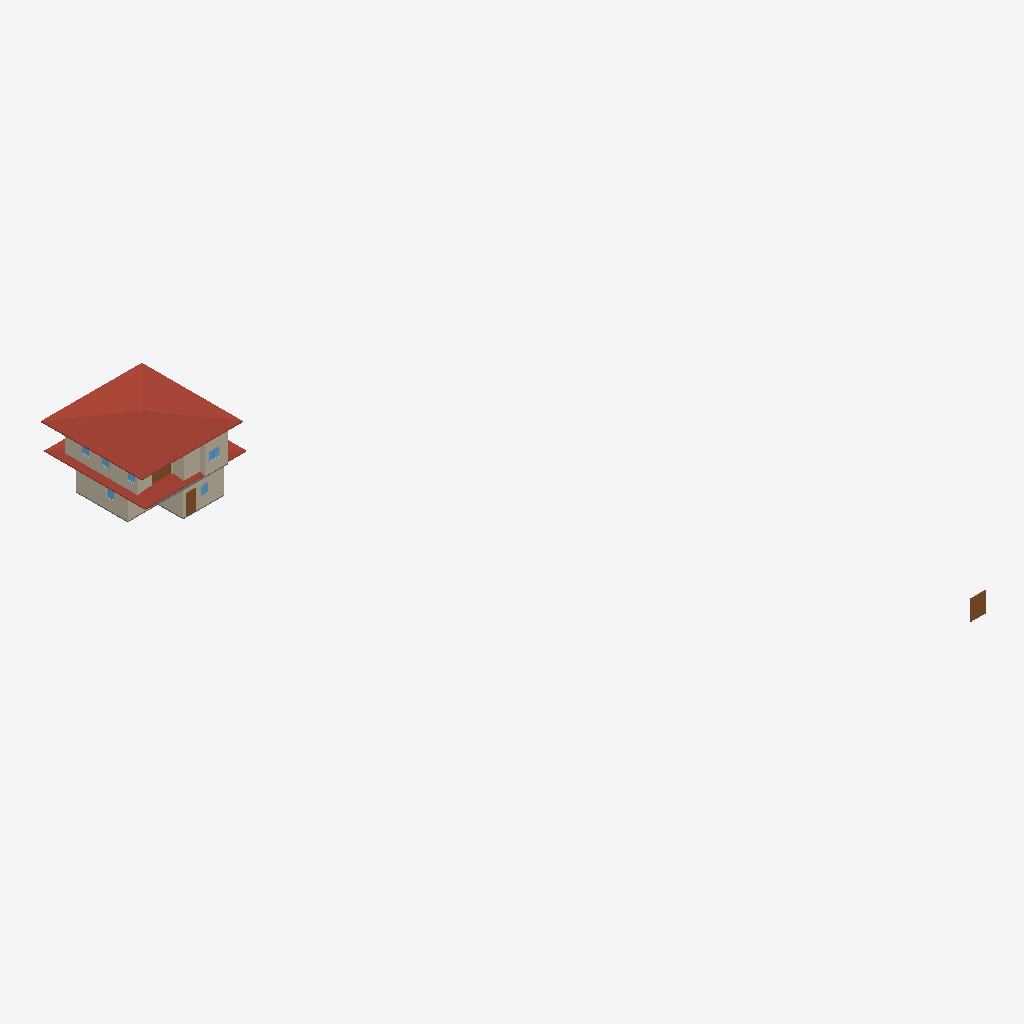
Isometric view of an IFC building model (IFC-SPF (STEP), schema IFC4, length unit metre), seen from the south-west, elements coloured by IFC class: 11 walls (beige), 6 windows (light blue), 4 slabs (grey), 3 doors (brown), 2 roofs (red-brown).
Extent 36.4 m × 57.6 m × 7.1 m (x, y, z). Storeys (3): GF at 0.00 m; 2F at 3.00 m; ROOF at 6.00 m. Elements (74): 31 IfcWall, 23 IfcDoor, 10 IfcWindow, 8 IfcSlab, 2 IfcRoof.

HEADER;
FILE_DESCRIPTION(('ViewDefinition[DesignTransferView]'),'2;1');
FILE_NAME('s03-activity.ifc','2026-09-30T17:17:40+08:00',(''),(''),'IfcOpenShell 0.8.5-post1','Bonsai 0.8.5-post1','Nobody');
FILE_SCHEMA(('IFC4'));
ENDSEC;
DATA;
#1=IFCPROJECT('06bt2qYsXAOx5h5C$aAvba',$,'My Project',$,$,$,$,(#10,#22),#5);
#27=IFCSITE('28SuNi8Xj9WuNgczZnuucH',$,'My Site',$,$,#50,$,$,$,$,$,$,$,$);
#33=IFCBUILDING('1d3e2ipZLAKQQUYx6erXjt',$,'My Building',$,$,#56,$,$,$,$,$,$);
#8084=IFCBUILDING('29W1uU4afD6wU6zO$3uBVI',$,'ROOF',$,$,#8100,$,$,$,$,$,$);
#39=IFCBUILDINGSTOREY('3xgWpSvw9Eq9w2JVBNKZFx',$,'GF',$,$,#8510,$,$,$,$);
#63=IFCBUILDINGSTOREY('1BTPR0_ILENgn8CfXNy173',$,'2F',$,$,#8293,$,$,$,$);
#15098=IFCBUILDINGSTOREY('0ttsBlGFLARAbC_5LZjxoY',$,'ROOF',$,$,#15119,$,$,$,$);
#15168=IFCROOF('3U3vQuqvv2_QJOtYTSOCOk',$,'Roof',$,$,#15230,#15176,$,$);
#8399=IFCROOF('25hMF0HGr9aw7cNDVq1Pml',$,'Roof',$,$,#8425,#8408,$,$);
#8711=IFCWALL('1zvlii20D1ew5NqFlo1IYI',$,'Wall',$,$,#9026,#8717,$,$);
#250=IFCWALL('1NvVpyF8rCPQ_Z621IAxVI',$,'Wall',$,$,#8535,#256,$,$);
#123=IFCWALL('3bVilQhq9E0OHduqS9qooT',$,'Wall',$,$,#8550,#131,$,$);
#11495=IFCWALL('3HZYkyOkH37RN$bL5kJ4HI',$,'Wall',$,$,#11654,#11501,$,$);
#8586=IFCWALL('0P9ZwWP5LB7Q6zsGMo6zTE',$,'Wall',$,$,#9122,#8592,$,$);
#4808=IFCDOOR('3kl6f$1qzFrPkxYvePV0Fp',$,'Door',$,$,#8585,#4816,$,2.0,1.4521052837371826,$,$,$);
#300=IFCWALL('1xjcieL5fAu9oQKhQDkmrR',$,'Wall',$,$,#8545,#306,$,$);
#1604=IFCDOOR('0n_4c2zMLAzvY8hh3TTRFS',$,'Door',$,$,#2726,#1613,$,2.0,0.8999999761581421,$,$,$);
#275=IFCWALL('3CMm_Kasj6fQHWUfwMbf95',$,'Wall',$,$,#8540,#281,$,$);
#8736=IFCWALL('2cBlASbNz8rQpm$dwxGRGm',$,'Wall',$,$,#9058,#8742,$,$);
#12394=IFCDOOR('3urJy$cpH53uv661tuD5vn',$,'Door',$,$,#12955,#12403,$,2.0,1.947737216949463,$,.SLIDING_TO_RIGHT.,$);
#11470=IFCWALL('2YqwwIkl17bh39eM2Ws6to',$,'Wall',$,$,#11622,#11476,$,$);
#8761=IFCWALL('1s8IqH29H16PTGHr1tCo2b',$,'Wall',$,$,#9090,#8767,$,$);
#13521=IFCWINDOW('1gANkM1qXCf94VD7R4OjLw',$,'Window',$,$,#14969,#13530,$,0.8999999761581421,1.08706533908844,$,.DOUBLE_PANEL_VERTICAL.,$);
#8294=IFCSLAB('34jOTMYvXDLRNCC8S7dFJ2',$,'Slab',$,$,#8302,#8309,$,$);
#11420=IFCWALL('2kvqpjC1DANhfqlFIqOQlV',$,'Wall',$,$,#11812,#11426,$,$);
#14970=IFCSLAB('1alr9AZVbDpwby1ryIjIb8',$,'Slab',$,$,#14977,#14984,$,$);
#1251=IFCSLAB('3_uXDIgpn6wRZpX7Wk7Adv',$,'Slab',$,$,#8575,#1266,$,$);
#7342=IFCWINDOW('0hMAKj91P3mQRI$f4k_BbF',$,'Window',$,$,#7986,#7351,$,0.8999999761581421,0.7887066602706909,$,.SINGLE_PANEL.,$);
#5366=IFCWINDOW('3_RVjl9KrB7OmRnoEjhKVz',$,'Window',$,$,#5430,#5375,$,0.8999999761581421,0.6515599489212036,$,$,$);
#14992=IFCSLAB('33MhtbkS14cfvQ9vK0gly5',$,'Slab',$,$,#14999,#15006,$,$);
#13830=IFCWINDOW('1dd7DkBXHDZOgzKh8WJpeo',$,'Window',$,$,#15215,#13839,$,0.8999999761581421,0.7816054224967957,$,.SINGLE_PANEL.,$);
#14004=IFCWINDOW('2zvIb8FhzBJgcWPrd28UDX',$,'Window',$,$,#15220,#14012,$,0.8999999761581421,0.7816054224967957,$,$,$);
#14149=IFCWINDOW('15_7XtDW1BZgxDzbeObh$D',$,'Window',$,$,#15225,#14158,$,0.8999999761581421,0.7645861506462097,$,.SINGLE_PANEL.,$);
ENDSEC;
